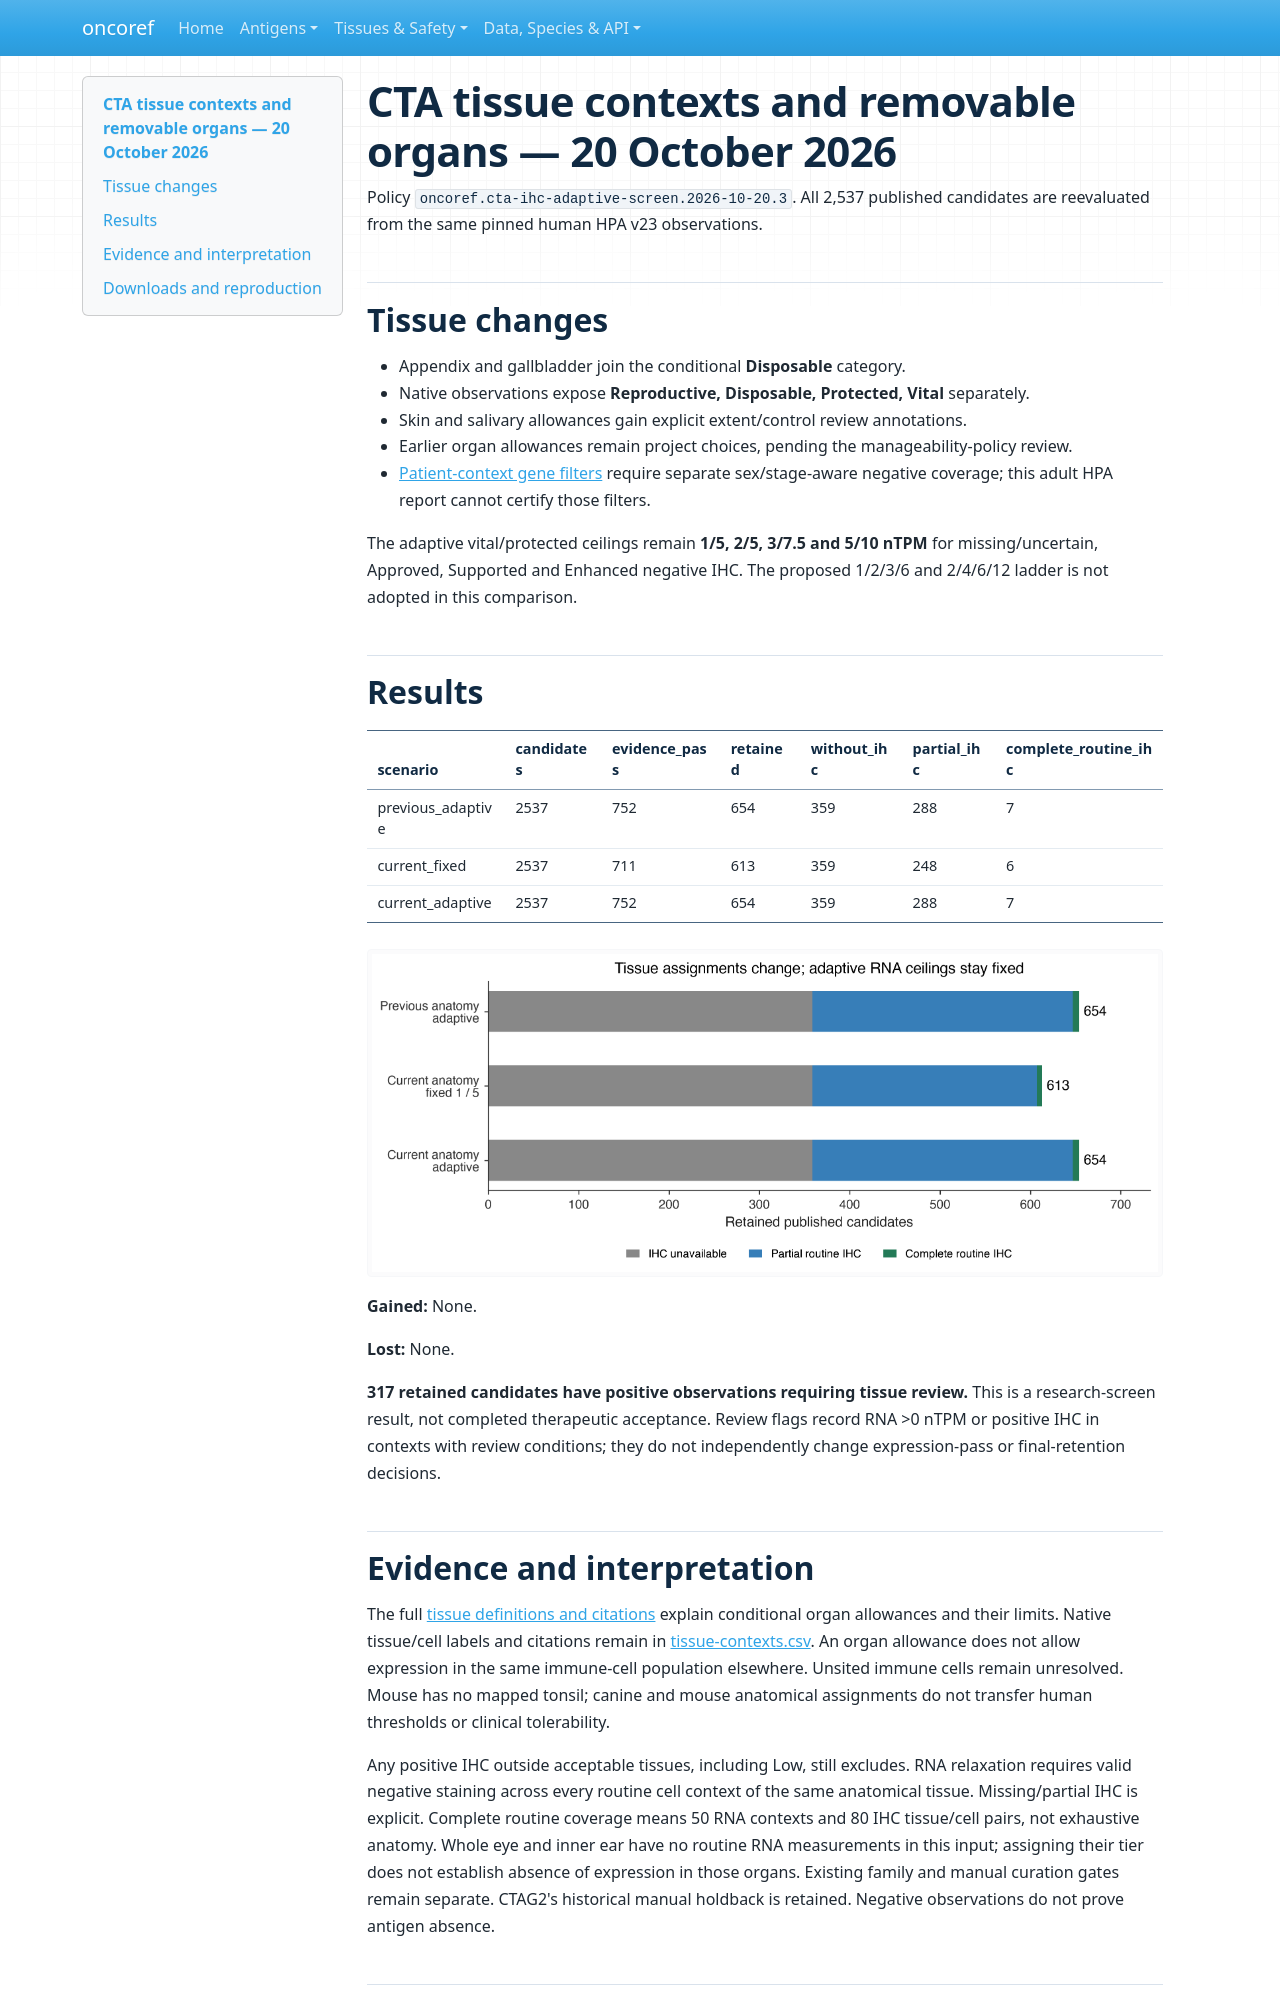

repository: pirl-unc/oncoref · page: audits/cta-tissue-contexts-20261020/index.html · generator: mkdocs

# CTA tissue contexts and removable organs — 20 October 2026

Policy `oncoref.cta-ihc-adaptive-screen.2026-10-20.3`. All 2,537 published candidates are reevaluated from the same pinned human HPA v23 observations.

## Tissue changes

- Appendix and gallbladder join the conditional **Disposable** category.
- Native observations expose **Reproductive, Disposable, Protected, Vital** separately.
- Skin and salivary allowances gain explicit extent/control review annotations.
- Earlier organ allowances remain project choices, pending the manageability-policy review.
- [Patient-context gene filters](../../normal-tissue-gene-filters.md) require separate sex/stage-aware negative coverage; this adult HPA report cannot certify those filters.

The adaptive vital/protected ceilings remain **1/5, 2/5, 3/7.5 and 5/10 nTPM** for missing/uncertain, Approved, Supported and Enhanced negative IHC. The proposed 1/2/3/6 and 2/4/6/12 ladder is not adopted in this comparison.

## Results

| scenario | candidates | evidence_pass | retained | without_ihc | partial_ihc | complete_routine_ihc |
| --- | --- | --- | --- | --- | --- | --- |
| previous_adaptive | 2537 | 752 | 654 | 359 | 288 | 7 |
| current_fixed | 2537 | 711 | 613 | 359 | 248 | 6 |
| current_adaptive | 2537 | 752 | 654 | 359 | 288 | 7 |

![Retained candidates and IHC coverage](policy-comparison.png)

**Gained:** None.

**Lost:** None.

**317 retained candidates have positive observations requiring tissue review.** This is a research-screen result, not completed therapeutic acceptance. Review flags record RNA >0 nTPM or positive IHC in contexts with review conditions; they do not independently change expression-pass or final-retention decisions.

## Evidence and interpretation

The full [tissue definitions and citations](../../normal-tissue-scopes.md) explain conditional organ allowances and their limits. Native tissue/cell labels and citations remain in [tissue-contexts.csv](tissue-contexts.csv). An organ allowance does not allow expression in the same immune-cell population elsewhere. Unsited immune cells remain unresolved. Mouse has no mapped tonsil; canine and mouse anatomical assignments do not transfer human thresholds or clinical tolerability.

Any positive IHC outside acceptable tissues, including Low, still excludes. RNA relaxation requires valid negative staining across every routine cell context of the same anatomical tissue. Missing/partial IHC is explicit. Complete routine coverage means 50 RNA contexts and 80 IHC tissue/cell pairs, not exhaustive anatomy. Whole eye and inner ear have no routine RNA measurements in this input; assigning their tier does not establish absence of expression in those organs. Existing family and manual curation gates remain separate. CTAG2's historical manual holdback is retained. Negative observations do not prove antigen absence.
